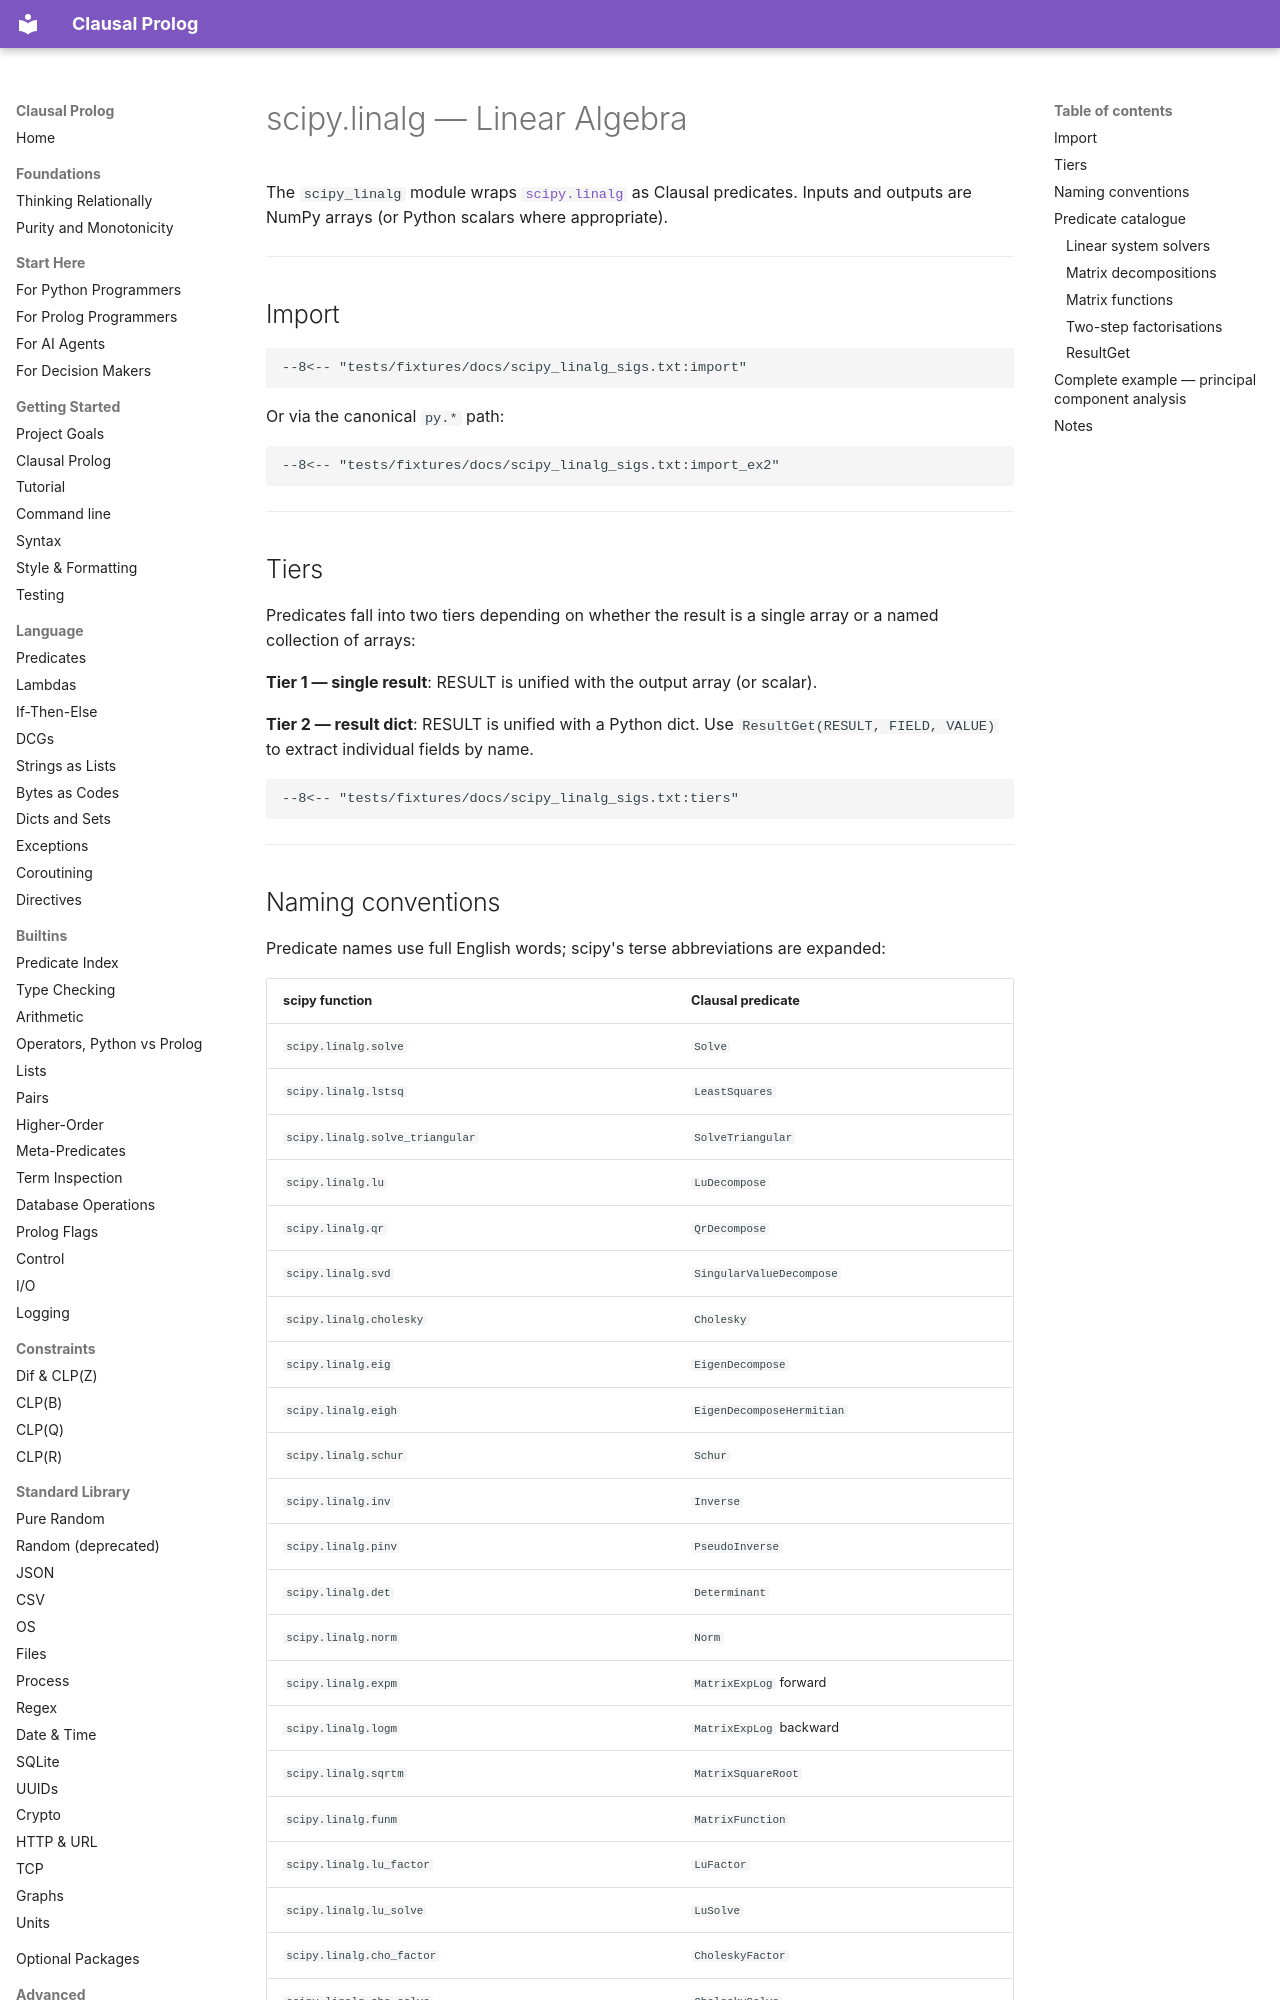

repository: neurosymbolica/clausal-prolog · page: scipy_linalg/index.html · generator: mkdocs

# scipy.linalg — Linear Algebra

The `scipy_linalg` module wraps [`scipy.linalg`](https://docs.scipy.org/doc/scipy/reference/linalg.html) as Clausal predicates. Inputs and outputs are NumPy arrays (or Python scalars where appropriate).

---

## Import

```clausal
--8<-- "tests/fixtures/docs/scipy_linalg_sigs.txt:import"
```

Or via the canonical `py.*` path:

```clausal
--8<-- "tests/fixtures/docs/scipy_linalg_sigs.txt:import_ex2"
```

---

## Tiers

Predicates fall into two tiers depending on whether the result is a single array or a named collection of arrays:

**Tier 1 — single result**: RESULT is unified with the output array (or scalar).

**Tier 2 — result dict**: RESULT is unified with a Python dict. Use `ResultGet(RESULT, FIELD, VALUE)` to extract individual fields by name.

```clausal
--8<-- "tests/fixtures/docs/scipy_linalg_sigs.txt:tiers"
```

---

## Naming conventions

Predicate names use full English words; scipy's terse abbreviations are expanded:

| scipy function | Clausal predicate |
|---|---|
| `scipy.linalg.solve` | `Solve` |
| `scipy.linalg.lstsq` | `LeastSquares` |
| `scipy.linalg.solve_triangular` | `SolveTriangular` |
| `scipy.linalg.lu` | `LuDecompose` |
| `scipy.linalg.qr` | `QrDecompose` |
| `scipy.linalg.svd` | `SingularValueDecompose` |
| `scipy.linalg.cholesky` | `Cholesky` |
| `scipy.linalg.eig` | `EigenDecompose` |
| `scipy.linalg.eigh` | `EigenDecomposeHermitian` |
| `scipy.linalg.schur` | `Schur` |
| `scipy.linalg.inv` | `Inverse` |
| `scipy.linalg.pinv` | `PseudoInverse` |
| `scipy.linalg.det` | `Determinant` |
| `scipy.linalg.norm` | `Norm` |
| `scipy.linalg.expm` | `MatrixExpLog` forward |
| `scipy.linalg.logm` | `MatrixExpLog` backward |
| `scipy.linalg.sqrtm` | `MatrixSquareRoot` |
| `scipy.linalg.funm` | `MatrixFunction` |
| `scipy.linalg.lu_factor` | `LuFactor` |
| `scipy.linalg.lu_solve` | `LuSolve` |
| `scipy.linalg.cho_factor` | `CholeskyFactor` |
| `scipy.linalg.cho_solve` | `CholeskySolve` |

LU and QR are kept as-is — they are the standard letter names for the matrix factors, not abbreviations of words.

---

## Predicate catalogue
